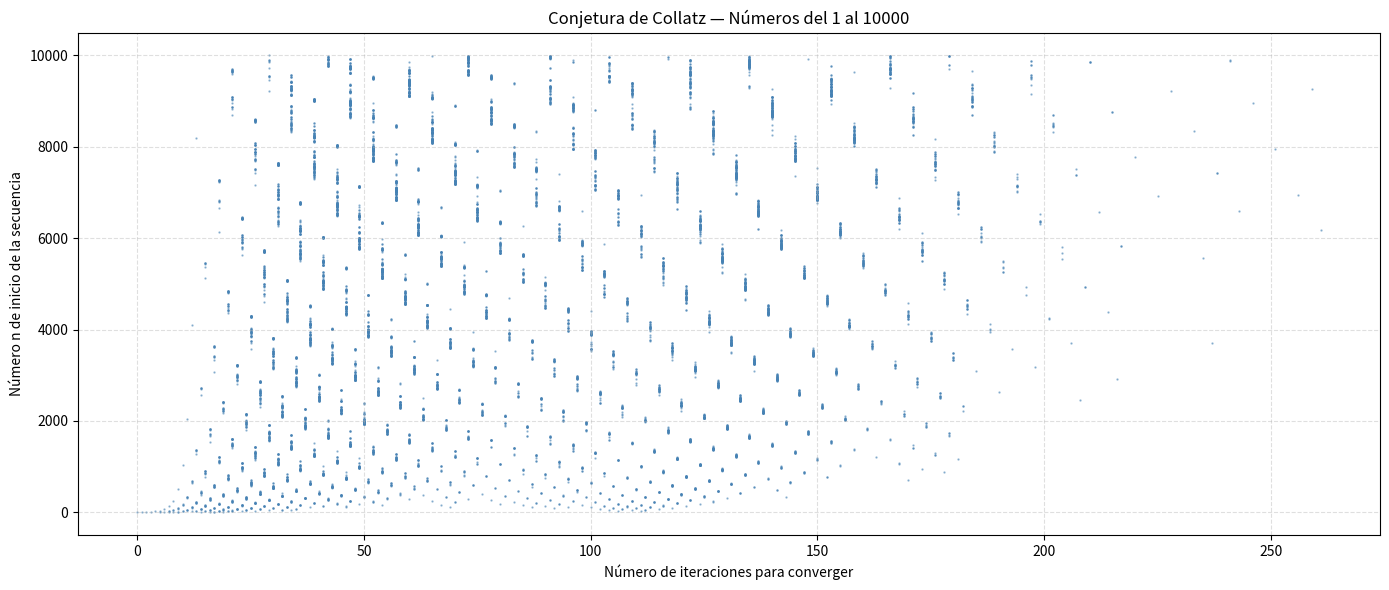

This figure's Python source:
#!/usr/bin/python
#*-----------------------------------------------------------------------*
#* collatz.py                                                             *
#* Calcula la conjetura de Collatz para números entre 1 y 10000          *
#* y grafica las iteraciones necesarias para converger                   *
#*-----------------------------------------------------------------------*

# Librería para graficar
import matplotlib.pyplot as plt

#-----------------------------------------------------------------------
# Función que calcula los pasos de Collatz para un número n
#-----------------------------------------------------------------------
def collatz(n):
    """Calcula cuántas iteraciones tarda n en converger a 1"""
    
    # Contador de iteraciones
    iteraciones = 0
    
    # Aplica la conjetura hasta llegar a 1
    while n != 1:
        if n % 2 == 0:
            # Si n es par: dividir por 2
            n = n // 2
        else:
            # Si n es impar: multiplicar por 3 y sumar 1 (2n+1 generalizado)
            n = 3 * n + 1
        iteraciones += 1
    
    return iteraciones

#-----------------------------------------------------------------------
# Cálculo para todos los números entre 1 y 10000
#-----------------------------------------------------------------------

# Lista de números de inicio (eje Y - ordenadas)
numeros = list(range(1, 10001))

# Lista de iteraciones para cada número (eje X - abscisas)
iteraciones = []

print("Calculando conjetura de Collatz para números del 1 al 10000...")

for n in numeros:
    iteraciones.append(collatz(n))

print("Cálculo completado. Generando gráfico...")

#-----------------------------------------------------------------------
# Generación del gráfico
#-----------------------------------------------------------------------

# Tamaño del gráfico
plt.figure(figsize=(14, 6))

# Grafica puntos: eje X = iteraciones, eje Y = número de inicio
plt.scatter(iteraciones, numeros, s=0.5, color="steelblue", alpha=0.5)

# Títulos y etiquetas
plt.title("Conjetura de Collatz — Números del 1 al 10000")
plt.xlabel("Número de iteraciones para converger")
plt.ylabel("Número n de inicio de la secuencia")

# Cuadrícula para mejor lectura
plt.grid(True, linestyle="--", alpha=0.4)

# Ajuste del layout
plt.tight_layout()

# Guarda el gráfico como imagen
plt.savefig("collatz.png", dpi=150)
print("Gráfico guardado como collatz.png")

# Muestra el gráfico en pantalla
plt.show()
